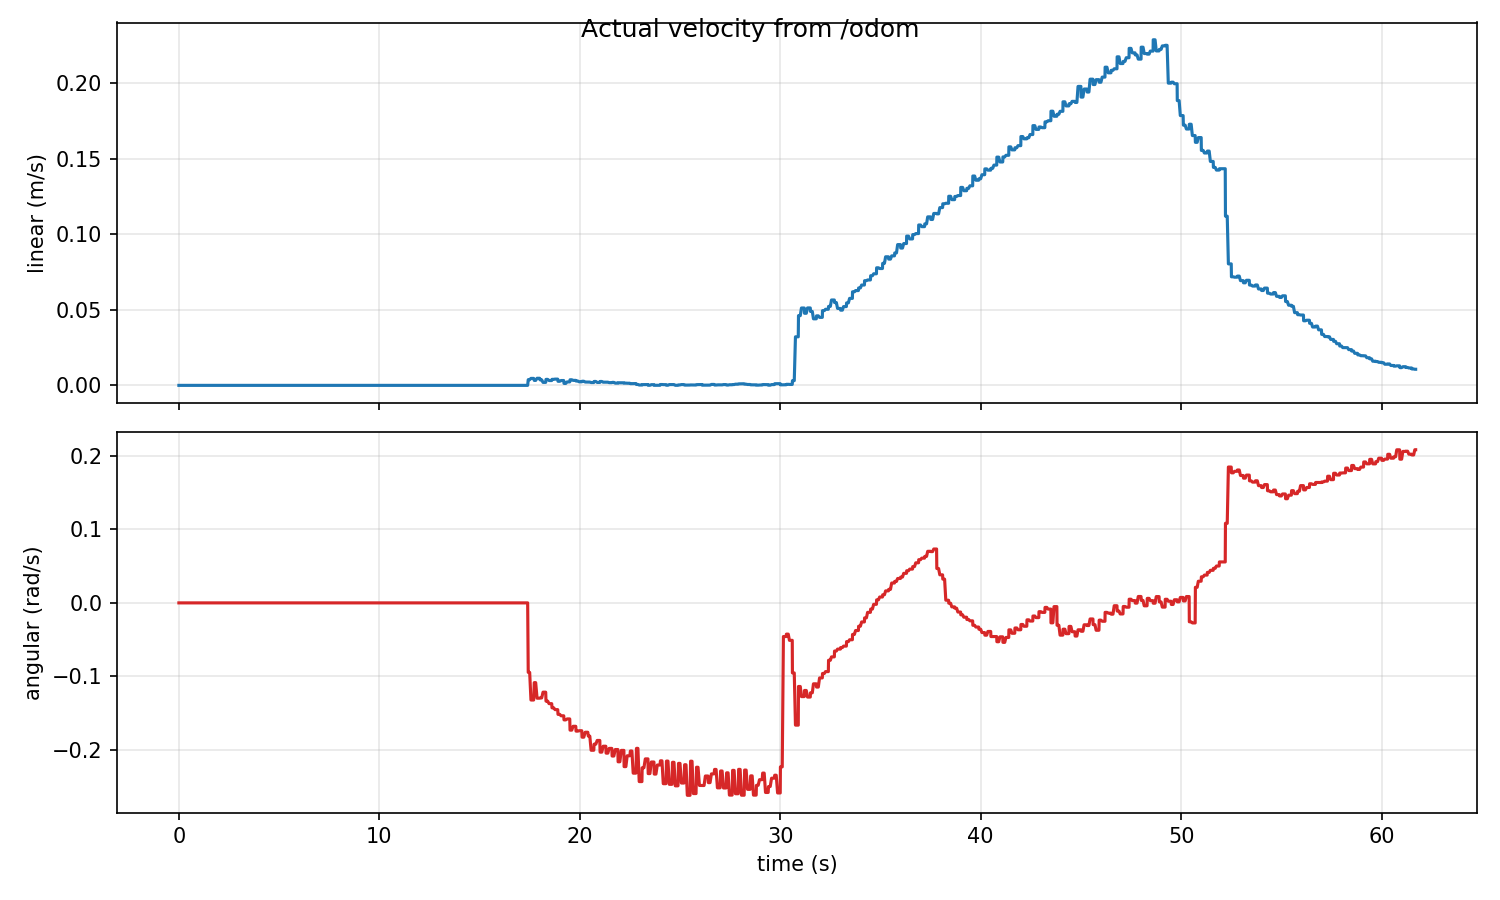

Values plotted in this chart, from the file beside it:
time_s, actual_linear_mps, actual_angular_radps
0.0, 0.0, 0.0
0.02087, 0.0, 0.0
0.09996, 0.0, 0.0
0.1847, 0.0, 0.0
0.2, 0.0, 0.0
0.3, 0.0, 0.0
0.3048, 0.0, 0.0
0.4006, 0.0, 0.0
0.472, 0.0, 0.0
0.5, 0.0, 0.0
0.6, 0.0, 0.0
0.6255, 0.0, 0.0
0.7, 0.0, 0.0
0.7602, 0.0, 0.0
0.7999, 0.0, 0.0
0.8999, 0.0, 0.0
0.9127, 0.0, 0.0
1, 0.0, 0.0
1.062, 0.0, 0.0
1.1, 0.0, 0.0
1.2, 0.0, 0.0
1.208, 0.0, 0.0
1.3, 0.0, 0.0
1.353, 0.0, 0.0
1.4, 0.0, 0.0
1.5, 0.0, 0.0
1.506, 0.0, 0.0
1.6, 0.0, 0.0
1.655, 0.0, 0.0
1.7, 0.0, 0.0
1.8, 0.0, 0.0
1.811, 0.0, 0.0
1.9, 0.0, 0.0
1.957, 0.0, 0.0
2, 0.0, 0.0
2.1, 0.0, 0.0
2.109, 0.0, 0.0
2.2, 0.0, 0.0
2.253, 0.0, 0.0
2.3, 0.0, 0.0
2.4, 0.0, 0.0
2.405, 0.0, 0.0
2.5, 0.0, 0.0
2.556, 0.0, 0.0
2.6, 0.0, 0.0
2.7, 0.0, 0.0
2.717, 0.0, 0.0
2.8, 0.0, 0.0
2.856, 0.0, 0.0
2.9, 0.0, 0.0
3, 0.0, 0.0
3.021, 0.0, 0.0
3.1, 0.0, 0.0
3.168, 0.0, 0.0
3.2, 0.0, 0.0
3.3, 0.0, 0.0
3.322, 0.0, 0.0
3.4, 0.0, 0.0
3.479, 0.0, 0.0
3.5, 0.0, 0.0
... 969 more rows
